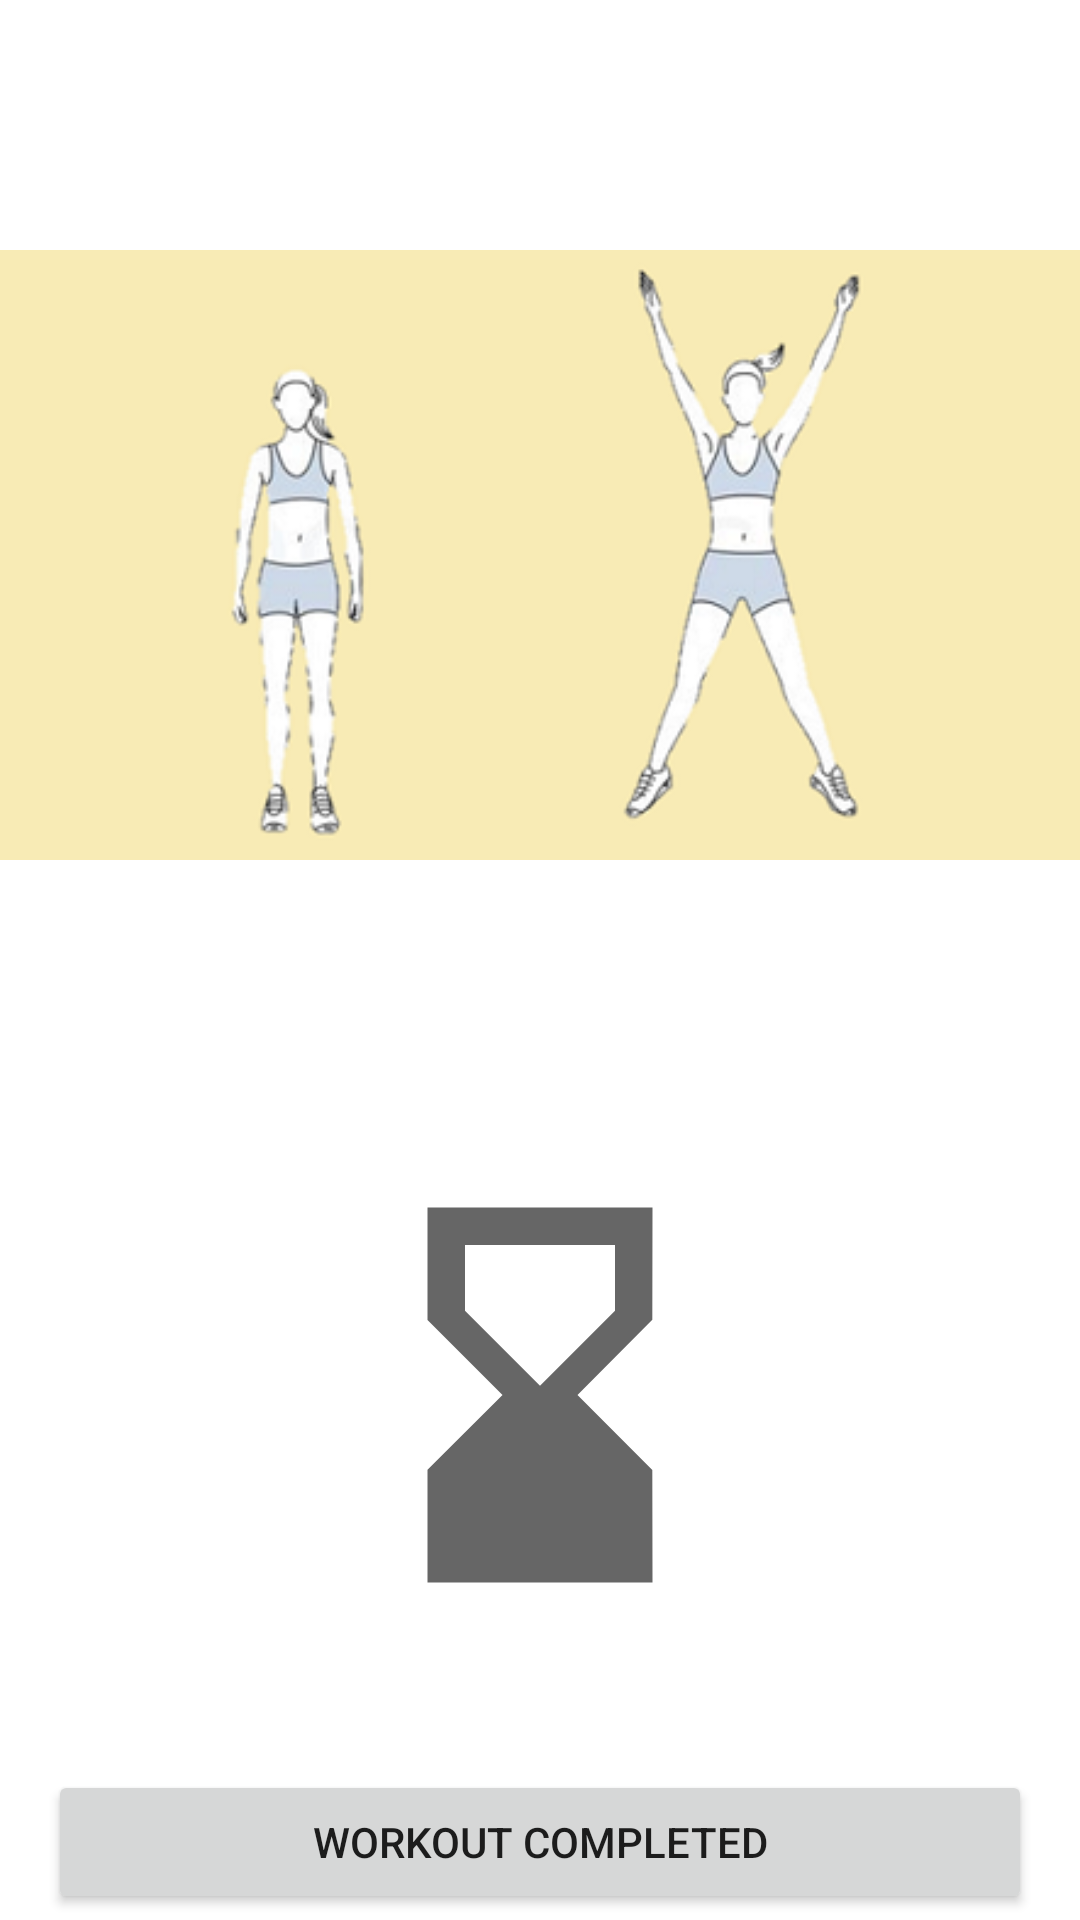

Reconstruct the res/layout file that produces this screen, plus the resources it refers to.
<!-- AndroidManifest.xml: application theme Theme.MobileAss2 -->
<!-- res/layout/fragment_sport_start.xml -->
<?xml version="1.0" encoding="utf-8"?>
<androidx.constraintlayout.widget.ConstraintLayout xmlns:android="http://schemas.android.com/apk/res/android"
    xmlns:app="http://schemas.android.com/apk/res-auto"
    xmlns:tools="http://schemas.android.com/tools"
    android:layout_width="match_parent"
    android:layout_height="match_parent"
    tools:context=".Sport.SportStart">

    <ImageView
        android:id="@+id/imageViewWorkoutDisplay"
        android:layout_width="wrap_content"
        android:layout_height="wrap_content"
        android:layout_marginTop="60dp"
        android:src="@drawable/sport_34"
        app:layout_constraintEnd_toEndOf="parent"
        app:layout_constraintStart_toStartOf="parent"
        app:layout_constraintTop_toTopOf="parent" />

    <ImageView
        android:id="@+id/imageViewTimer"
        android:layout_width="150dp"
        android:layout_height="150dp"
        android:layout_marginTop="80dp"
        android:src="@drawable/ic_baseline_hourglass_bottom_24"
        app:layout_constraintEnd_toEndOf="parent"
        app:layout_constraintStart_toStartOf="parent"
        app:layout_constraintTop_toBottomOf="@+id/imageViewWorkoutDisplay" />

    <Button
        android:id="@+id/buttonDone"
        android:layout_width="0dp"
        android:layout_height="wrap_content"
        android:layout_marginStart="16dp"
        android:layout_marginTop="50dp"
        android:layout_marginEnd="16dp"
        android:text="@string/done"
        app:layout_constraintEnd_toEndOf="parent"
        app:layout_constraintStart_toStartOf="parent"
        app:layout_constraintTop_toBottomOf="@+id/imageViewTimer" />

    <ImageView
        android:id="@+id/imageView6"
        android:layout_width="80dp"
        android:layout_height="80dp"
        android:src="@drawable/ic_baseline_navigate_next_24"
        app:layout_constraintBottom_toBottomOf="@+id/imageViewTimer"
        app:layout_constraintEnd_toEndOf="parent"
        app:layout_constraintHorizontal_bias="0.648"
        app:layout_constraintStart_toEndOf="@+id/imageViewTimer"
        app:layout_constraintTop_toTopOf="@+id/imageViewTimer" />

    <ImageView
        android:id="@+id/imageView7"
        android:layout_width="50dp"
        android:layout_height="50dp"
        android:src="@drawable/ic_baseline_arrow_back_ios_24"
        app:layout_constraintBottom_toBottomOf="@+id/imageViewTimer"
        app:layout_constraintEnd_toStartOf="@+id/imageViewTimer"
        app:layout_constraintHorizontal_bias="0.493"
        app:layout_constraintStart_toStartOf="parent"
        app:layout_constraintTop_toTopOf="@+id/imageViewTimer" />

</androidx.constraintlayout.widget.ConstraintLayout>
<!-- resources referenced by this layout -->
<resources>
  <!-- drawable ic_baseline_hourglass_bottom_24 (drawable) -->
  <vector android:height="48dp" android:tint="?attr/colorControlNormal"
      android:viewportHeight="24" android:viewportWidth="24"
      android:width="48dp" xmlns:android="http://schemas.android.com/apk/res/android">
      <path android:fillColor="@android:color/white" android:pathData="M18,22l-0.01,-6L14,12l3.99,-4.01L18,2H6v6l4,4l-4,3.99V22H18zM8,7.5V4h8v3.5l-4,4L8,7.5z"/>
  </vector>
  <!-- drawable sport_34: png bitmap (drawable, 40591 bytes) -->
  <string name="done">WORKOUT COMPLETED</string>
  <style name="Theme.MobileAss2" parent="Theme.MaterialComponents.DayNight.DarkActionBar">
          
          <item name="colorPrimary">@color/bottom_blue</item>
          <item name="colorPrimaryVariant">@color/purple_700</item>
          <item name="colorOnPrimary">@color/white</item>
          
          <item name="colorSecondary">@color/teal_200</item>
          <item name="colorSecondaryVariant">@color/teal_700</item>
          <item name="colorOnSecondary">@color/black</item>
          
          <item name="android:statusBarColor" tools:targetApi="l">@color/yinmnBlue_700</item>
          
      </style>
  <color name="bottom_blue">#2e5090</color>
  <color name="purple_700">#FF3700B3</color>
  <color name="white">#FFFFFFFF</color>
  <color name="teal_200">#FF03DAC5</color>
  <color name="teal_700">#FF018786</color>
  <color name="black">#FF000000</color>
  <color name="yinmnBlue_700">#002862</color>
</resources>
